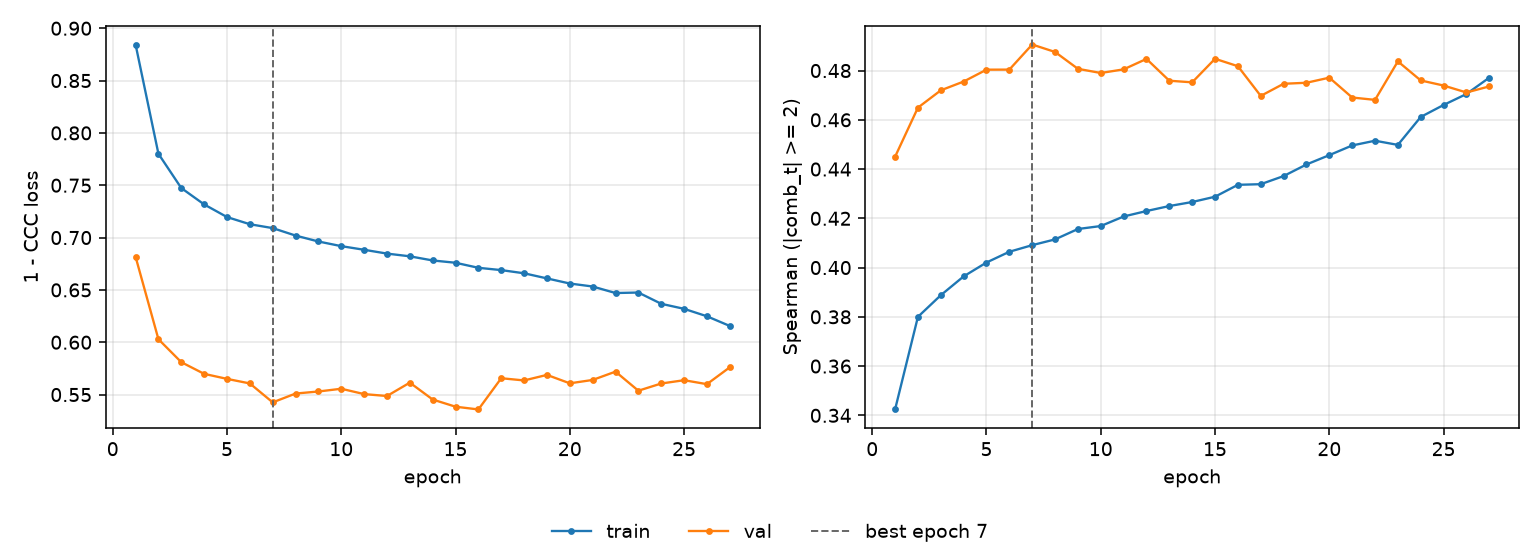

The table this chart was drawn from, first rows:
epoch, tr_loss, vl_loss, tr_sp, vl_sp, is_best
1, 0.8844, 0.6816, 0.3424, 0.445, False
2, 0.7801, 0.6029, 0.38, 0.4649, False
3, 0.7473, 0.5809, 0.3888, 0.472, False
4, 0.7317, 0.5698, 0.3964, 0.4755, False
5, 0.7196, 0.565, 0.4021, 0.4804, False
6, 0.7127, 0.5606, 0.4064, 0.4804, False
7, 0.709, 0.5425, 0.4091, 0.4906, True
8, 0.7019, 0.551, 0.4114, 0.4876, False
9, 0.6963, 0.5529, 0.4157, 0.4807, False
10, 0.6918, 0.5556, 0.4169, 0.479, False
11, 0.6883, 0.5504, 0.4207, 0.4805, False
12, 0.6847, 0.5486, 0.423, 0.4847, False
13, 0.6821, 0.5614, 0.425, 0.4759, False
14, 0.6781, 0.5453, 0.4266, 0.4752, False
15, 0.6759, 0.5384, 0.4288, 0.4848, False
16, 0.6711, 0.5358, 0.4336, 0.4818, False
17, 0.6689, 0.5656, 0.4339, 0.4697, False
18, 0.6659, 0.5635, 0.4372, 0.4746, False
19, 0.661, 0.5688, 0.4419, 0.475, False
20, 0.6561, 0.5607, 0.4457, 0.4771, False
21, 0.6532, 0.564, 0.4496, 0.4691, False
22, 0.647, 0.5719, 0.4515, 0.4681, False
23, 0.6475, 0.5537, 0.4498, 0.4837, False
24, 0.6367, 0.5606, 0.4612, 0.476, False
25, 0.6319, 0.5637, 0.466, 0.4739, False
26, 0.6248, 0.5599, 0.4705, 0.4711, False
27, 0.6156, 0.5761, 0.4771, 0.4736, False
